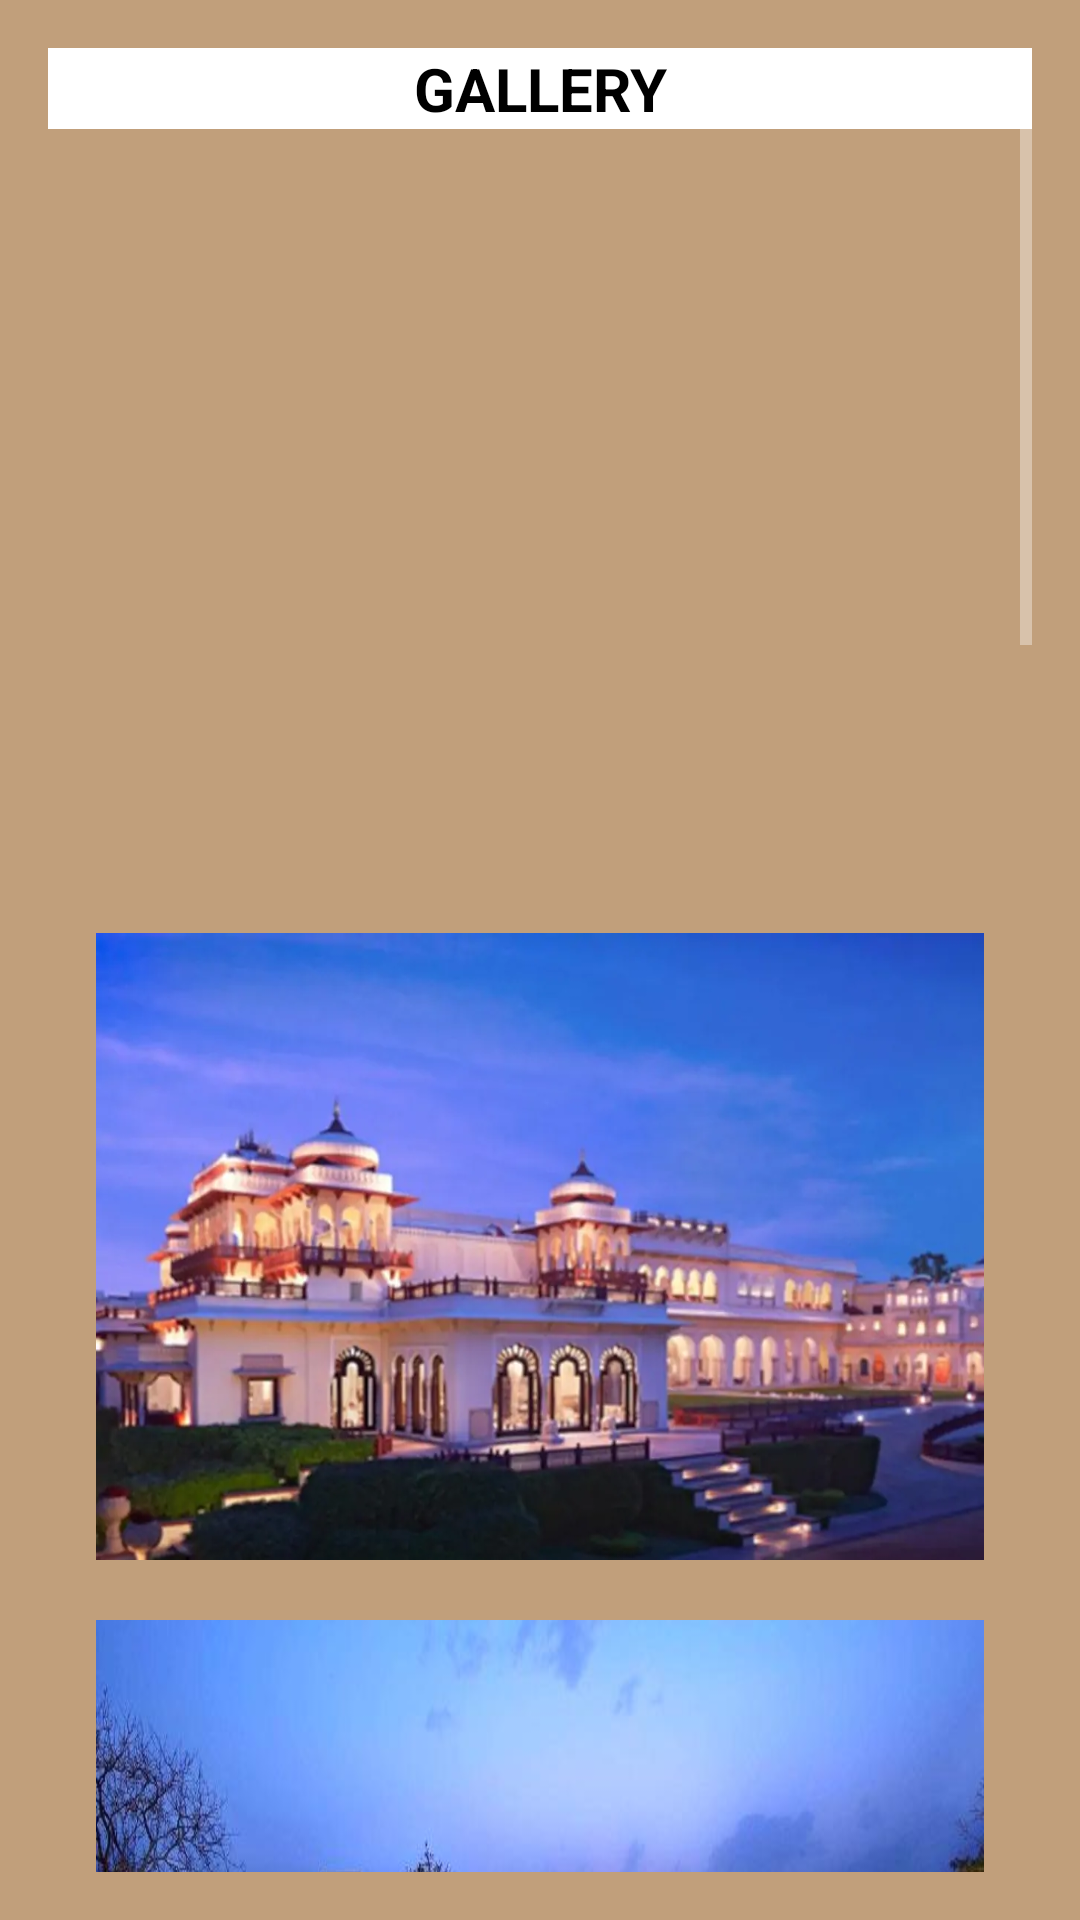

This screen was rendered from an Android layout file. Write that file and the resources it references.
<!-- AndroidManifest.xml: application theme Theme.AppCompat.NoActionBar -->
<!-- res/layout/r_galley.xml -->
<?xml version="1.0" encoding="utf-8"?>
<LinearLayout xmlns:android="http://schemas.android.com/apk/res/android"
    android:layout_width="match_parent"
    android:layout_height="match_parent"
    android:background="@color/lightbrown"
    android:orientation="vertical"
    android:padding="16dp">
    <TextView
        android:id="@+id/txt"
        android:layout_width="match_parent"
        android:layout_height="wrap_content"
        android:layout_gravity="center"
        android:background="@color/textColorPrimary"
        android:text="GALLERY"
        android:textAlignment="center"
        android:textColor="@color/black"
        android:textSize="20sp"
        android:textStyle="bold" />
    <ScrollView
        android:layout_width="match_parent"
        android:layout_height="match_parent"
        android:fillViewport="true">

                <LinearLayout
                    android:layout_width="match_parent"
                    android:layout_height="match_parent"
                    android:orientation="vertical"
                    android:padding="16dp">

                    <ImageView
                        android:id="@+id/hotel_delhi_7"
                        android:layout_width="match_parent"
                        android:layout_height="212dp"
                        android:layout_marginTop="20dp"
                        android:scaleType="fitXY"
                        android:src="@drawable/hotel_delhi_7" />

                    <ImageView
                        android:id="@+id/hotel_delhi_1"
                        android:layout_width="match_parent"
                        android:layout_height="209dp"
                        android:layout_marginTop="20dp"
                        android:scaleType="fitXY"
                        android:src="@drawable/hotel_delhi_1" />

                    <ImageView
                        android:id="@+id/hotel_delhi_2"
                        android:layout_width="match_parent"
                        android:layout_height="wrap_content"
                        android:layout_marginTop="20dp"
                        android:scaleType="fitXY"
                        android:src="@drawable/hotel_delhi_2" />

                    <ImageView
                        android:id="@+id/hotel_delhi_3"
                        android:layout_width="match_parent"
                        android:layout_height="wrap_content"
                        android:layout_marginTop="20dp"
                        android:scaleType="fitXY"
                        android:src="@drawable/hotel_delhi_3" />

                    <ImageView
                        android:id="@+id/hotel_delhi_4"
                        android:layout_width="match_parent"
                        android:layout_height="wrap_content"
                        android:layout_marginTop="20dp"
                        android:scaleType="fitXY"
                        android:src="@drawable/hotel_delhi_4" />
                    <ImageView
                        android:id="@+id/hotel_delhi_5"
                        android:layout_width="match_parent"
                        android:layout_height="wrap_content"
                        android:layout_marginTop="20dp"
                        android:scaleType="fitXY"
                        android:src="@drawable/hotel_delhi_5" />
                    <ImageView
                        android:id="@+id/hotel_delhi_6"
                        android:layout_width="match_parent"
                        android:layout_height="195dp"
                        android:layout_marginTop="20dp"
                        android:scaleType="fitXY"
                        android:src="@drawable/hotel_delhi_6" />
                </LinearLayout>
    </ScrollView>
</LinearLayout>
<!-- resources referenced by this layout -->
<resources>
  <color name="black">#FF000000</color>
  <color name="lightbrown">#c19f7b</color>
  <color name="textColorPrimary">#FFFFFF</color>
  <!-- drawable hotel_delhi_1: jpg bitmap (drawable-hdpi, 36698 bytes) -->
  <!-- drawable hotel_delhi_2: jpg bitmap (drawable-hdpi, 66844 bytes) -->
  <!-- drawable hotel_delhi_3: jpg bitmap (drawable-hdpi, 99264 bytes) -->
  <!-- drawable hotel_delhi_4: jpg bitmap (drawable-hdpi, 87770 bytes) -->
  <!-- drawable hotel_delhi_6: jpg bitmap (drawable-hdpi, 7309 bytes) -->
</resources>
